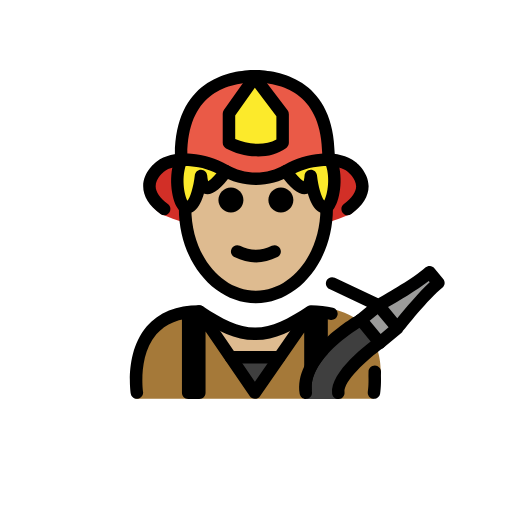
t = 0.00 s
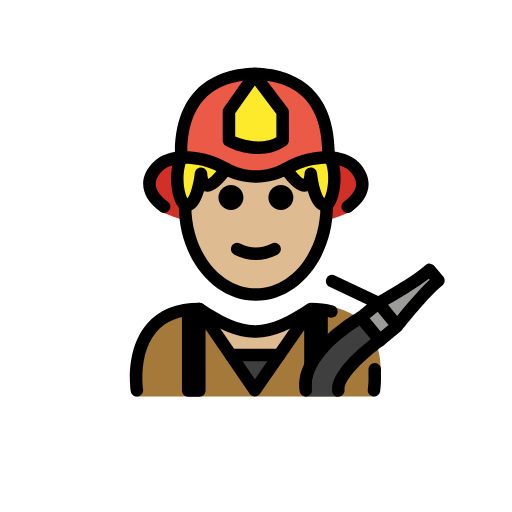
t = 0.48 s
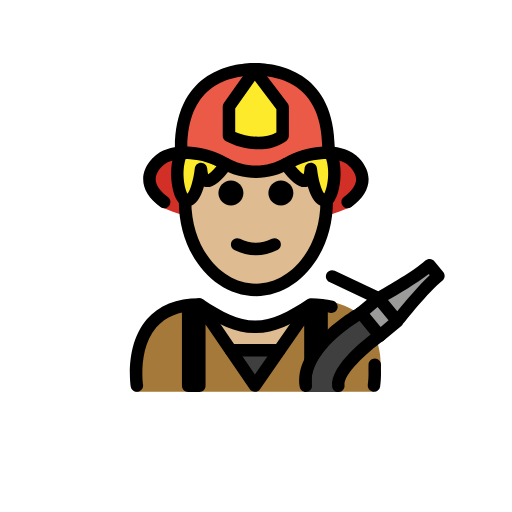
t = 1.43 s
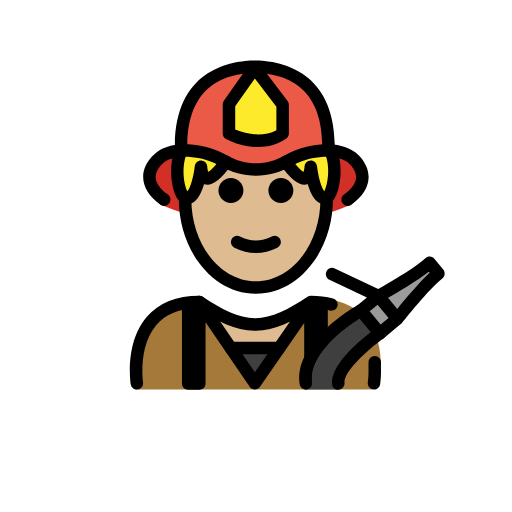
t = 1.90 s
t = 2.38 s: frame unchanged from t = 1.43 s, image omitted
t = 3.33 s: frame unchanged from t = 0.48 s, image omitted

The animated SVG that drew these frames (rendered in a browser with its animation timeline set to each time). Animation: 1 SMIL element (animateTransform=1); one cycle of 3.80 s, repeats indefinitely.

<?xml version='1.0' encoding='utf-8'?>
<svg xmlns="http://www.w3.org/2000/svg" id="emoji" viewBox="-5 -5 82 82" version="1.1" width="200" height="200" role="img">
  <title>OpenMoji: firefighter: medium-light skin tone</title><g><g id="color">
    <path fill="#A57939" d="M16.725,58.8812c0,0-2-13.5,10-13.5c3.1919,2.1279,5.9264,3.5984,9,3.5922H35.6 c3.0736,0.0062,5.7081-2.5643,8.9-4.6922c10.0682-0.5859,11.8023,7.479,11.4489,10.8872c-0.1964,1.8934-1.1178,3.683-1.049,3.7128" />
    <polygon fill="#3F3F3F" points="39.7007,52.7035 35.8107,58.5735 31.9807,52.7035" />
    <path fill="#D22F27" d="M51.8005,21.8785c-1.2424-1.0275-3.1754-1.2844-5.0366-1.156c-1.9375,0.1336-3.8314,0.7472-5.5122,1.7728 c-1.6872,1.0295-3.5154,1.5017-5.2726,1.5234c-1.7569-0.0217-3.585-0.4939-5.2722-1.5234 c-1.6809-1.0256-3.5747-1.6392-5.5122-1.7728c-1.8615-0.1284-3.7943,0.1285-5.0366,1.156c0,0-4.4856,3.4441,0.6199,7.4121 c10.1343,4.2267,20.2683,4.2267,30.4025,0.0001C56.2861,25.3226,51.8005,21.8785,51.8005,21.8785z" />
    <path fill="#EA5A47" d="M35.7608,7.2c0.0691,0,0.1399,0.0052,0.2092,0.006C36.0394,7.2052,36.1102,7.2,36.1793,7.2H35.7608z" />
    <path fill="#EA5A47" d="M35.97,7.206c-5.4277,0.062-11.719,2.5726-11.8034,12.5426l-0.2803,0.8992 c0.5991-0.0556,1.2175-0.0608,1.8293-0.0208c1.8726,0.1224,3.7029,0.6843,5.3274,1.6236c1.6307,0.9427,3.3975,1.3752,5.0955,1.3951 c1.6982-0.0199,3.4651-0.4524,5.0957-1.3951c1.6245-0.9393,3.4548-1.5012,5.3274-1.6236c0.5063-0.0331,1.0171-0.0342,1.5183-0.0035 l-0.3064-0.8749C47.689,9.7786,41.3978,7.268,35.97,7.206z" />
    <path fill="#9B9B9A" d="M63.6613,38.5923l1.43,1.72c-2.29,1.78-6.58,7.24-6.58,7.24l-3.03-3.65 C55.4813,43.9023,61.4113,40.6523,63.6613,38.5923z" />
    <rect x="53.7631" y="44.5209" width="3.6501" height="4.7436" transform="matrix(0.7694 -0.6387 0.6387 0.7694 -17.1349 46.3176)" fill="#9B9B9A" />
    <path fill="#3F3F3F" d="M52.6713,46.2323l3.03,3.65c0,0-6.98,5.92-6.65,9.01h-5.21 C42.8713,52.7623,52.6713,46.2323,52.6713,46.2323z" />
    <path fill="#FCEA2B" d="M31.6701,17.8821v-4.6824l4.1171-5.8178l4.4789,5.8962v4.604 C37.7311,19.7487,33.8896,19.0632,31.6701,17.8821z" />
  </g>
  <g id="skin">
    <path fill="#debb90" d="M44.6607,45.0435l0.06,0.09l-5.02,7.57h-7.72l-5.06-7.75c3.15,2.1,5.86,3.56,8.88,3.59 c0.01,0,0.02,0,0.03,0h0.09C38.9007,48.5135,41.5707,47.0935,44.6607,45.0435z" />
    <path fill="#debb90" d="M35.7608,23.6457c2.8407,0,9.4021-3.0962,9.4021-3.0962c1.2226,2.2621,1.9365,4.989,1.9365,7.9244 c0,7.8276-5.0765,14.1732-11.3386,14.1732s-11.3386-6.3456-11.3386-14.1732c0-2.915,0.704-5.6244,1.911-7.8772 C26.3332,20.5967,32.9201,23.6457,35.7608,23.6457z" />
  </g>
  <g id="hair">
    <path fill="#fcea2b" d="M30.9807,22.4223c-1.4187,1.9337-3.748,4.4784-4.013,0.7735c0,0-0.5485,5.2657-2.3966,4.9999 c-0.9568-0.0001-2.1388-4.4453-0.7565-7.5979" />
    <path fill="#fcea2b" d="M47.707,20.5978c1.3823,3.1526,0.2003,7.5978-0.7565,7.5979c-1.848,0.2658-2.3966-4.9999-2.3966-4.9999 c-0.2649,3.7049-2.5943,1.1602-4.013-0.7735" />
  </g>
  <g id="skin-shadow" />
  <g id="line">
    <path d="M41.9832,27.0189c0,1.1045-0.8965,2-2,2s-2-0.8955-2-2c0-1.1035,0.8965-2,2-2S41.9832,25.9154,41.9832,27.0189" />
    <path d="M33.9832,27.0189c0,1.1045-0.8965,2-2,2s-2-0.8955-2-2c0-1.1035,0.8965-2,2-2S33.9832,25.9154,33.9832,27.0189" />
    <path d="M35.9831,37.0213c-1.1519,0-2.3037-0.2861-3.4473-0.8579c-0.4941-0.2471-0.6943-0.8476-0.4472-1.3418 c0.2466-0.4936,0.8462-0.6943,1.3418-0.4473c1.7177,0.8594,3.3877,0.8594,5.1054,0c0.4947-0.247,1.0948-0.0463,1.3418,0.4473 c0.2471,0.4942,0.0469,1.0947-0.4472,1.3418C38.2868,36.7352,37.135,37.0213,35.9831,37.0213z" />
    <path d="M35.9834,43.5527c-6.8037,0-12.3389-6.8066-12.3389-15.1728c0-0.5523,0.4473-1,1-1c0.5528,0,1,0.4477,1,1 c0,7.2637,4.6377,13.1728,10.3389,13.1728c5.7002,0,10.3379-5.9091,10.3379-13.1728c0-0.5523,0.4473-1,1-1s1,0.4477,1,1 C48.3213,36.7461,42.7861,43.5527,35.9834,43.5527z" />
    <path d="M16.9209,58.8711c-0.4844,0-0.9102-0.3525-0.9863-0.8467c-0.041-0.2695-0.9727-6.6328,2.581-10.7754 c1.9229-2.2412,4.751-3.3769,8.4073-3.3769c0.1972,0,0.3906,0.0586,0.5546,0.1679c3.1534,2.1016,5.6602,3.4092,8.3829,3.4239 c2.7236-0.0137,5.2304-1.3213,8.3828-3.4239c0.164-0.1093,0.3574-0.1679,0.5547-0.1679c1.2753,0,2.4638,0.1406,3.5332,0.4179 c0.5341,0.1387,0.8554,0.6836,0.7168,1.2188c-0.1387,0.5342-0.6846,0.8584-1.2188,0.7168 c-0.8242-0.2129-1.7422-0.3311-2.7344-0.3506c-3.3086,2.1846-6.0254,3.5449-9.1259,3.5879c-0.0215,0.001-0.043,0.001-0.0645,0.001 c-0.0078,0-0.0137,0-0.0205,0h-0.0459c-0.0156-0.001-0.0274-0.001-0.042,0c-0.0146,0-0.0293,0-0.0439-0.001 c-3.0987-0.043-5.8165-1.4033-9.126-3.5879c-2.8965,0.0566-5.1104,0.9541-6.586,2.6689c-2.956,3.4366-2.1377,9.1202-2.1289,9.1778 c0.083,0.5449-0.292,1.0547-0.8379,1.1387C17.0225,58.8682,16.9717,58.8711,16.9209,58.8711z" />
    <path d="M36.3389,20.0459c-1.8516,0-3.708-0.52-5.1387-1.2808c-0.3262-0.1733-0.5303-0.5131-0.5303-0.8828v-4.6826 c0-0.207,0.0645-0.4087,0.1836-0.5776l4.1172-5.8179c0.1846-0.2603,0.4814-0.417,0.7998-0.4224 c0.3242-0.0151,0.6211,0.1416,0.8125,0.3951l4.4785,5.8964c0.1328,0.1744,0.2041,0.3868,0.2041,0.605v4.604 c0,0.3179-0.1513,0.6167-0.4072,0.8052C39.5459,19.6543,37.9443,20.0459,36.3389,20.0459z M32.6699,17.2559 c1.9932,0.8754,4.7315,1.1489,6.5957,0.0854v-3.7261l-3.4502-4.5424l-3.1455,4.4448V17.2559z" />
    <path d="M47.5,45.0698v6.6c-1.57,1.72-2.79,3.76-2.56,5.84c-0.15,0.04-0.3,0.04-0.45,0c-0.45-0.11-0.77-0.51-0.77-0.97v-8.3 l-7.08,10.21c-0.19,0.27-0.5,0.43-0.83,0.43s-0.64-0.16-0.82-0.44l-7.07-10.33v9.81c0,0.55-0.44,1-1,1h-1.78c-0.55,0-1-0.45-1-1 v-12.87c0-0.55,0.45-1,1-1c0.36,0,0.67,0.18,0.85,0.46c0.11-0.28,0.34-0.5,0.64-0.59c0.41-0.13,0.87,0.03,1.12,0.39l8.07,11.81 l8.08-11.64c0.25-0.36,0.7-0.52,1.12-0.39c0.26,0.09,0.48,0.27,0.59,0.51c0.17-0.3101,0.5-0.53,0.89-0.53 C47.05,44.0698,47.5,44.5198,47.5,45.0698z" />
    <path d="M39.7021,53.2217h-7.7187c-0.5527,0-1-0.4473-1-1c0-0.5528,0.4473-1,1-1h7.7187c0.5528,0,1,0.4472,1,1 C40.7021,52.7744,40.2549,53.2217,39.7021,53.2217z" />
    <path d="M47.6182,20.7485c-0.5489,0-0.9952-0.4419-1-0.9917c-0.0801-9.4179-5.8692-11.499-10.8037-11.5556 c-4.9346,0.0566-10.7237,2.1377-10.8038,11.5556c-0.0048,0.5523-0.4658,1.0127-1.0087,0.9917 c-0.5518-0.0048-0.9961-0.456-0.9913-1.0083C23.1104,8.0679,31.3535,6.3403,35.4717,6.209 c0.0439-0.0059,0.0888-0.0088,0.1338-0.0088h0.4179c0.045,0,0.0899,0.0029,0.1338,0.0088 c4.1182,0.1313,12.3614,1.8589,12.461,13.5312c0.0048,0.5523-0.4395,1.0035-0.9912,1.0083 C47.624,20.7485,47.6211,20.7485,47.6182,20.7485z" />
    <path d="M47.0371,29.2061c-0.4355,0-0.8545-0.1495-1.2256-0.439c-0.7226-0.5635-1.2011-1.6753-1.5127-2.7598 c-0.0175,0.0054-0.0351,0.0108-0.0537,0.0161c-1.1855,0.3457-2.5097-0.5849-4.2881-3.0097 c-0.3261-0.4453-0.2304-1.0713,0.2149-1.398c0.4463-0.3261,1.0713-0.2295,1.3984,0.2154c1.1192,1.5258,1.7744,2.0249,2.0576,2.1855 c0.0518-0.1519,0.1172-0.4253,0.1514-0.8921c0.0361-0.5171,0.4619-0.9194,0.9805-0.9282c0.0058,0,0.0117,0,0.0166,0 c0.5107,0,0.9414,0.3857,0.9941,0.8955c0.1807,1.7124,0.7334,3.561,1.1787,4.0254c0.4903-0.8779,1.0645-3.8364,0.0645-6.1182 c-0.2217-0.5058,0.0088-1.0957,0.5146-1.3174c0.5098-0.2197,1.0957,0.0098,1.3174,0.5147c1.2461,2.8442,0.665,6.6509-0.2998,8.1279 c-0.4365,0.6675-0.9277,0.8457-1.2891,0.8692C47.1836,29.2012,47.1104,29.2061,47.0371,29.2061z M47.0605,27.2051 c0.004,0.0024,0.0088,0.0044,0.0137,0.0063c0.0459-0.0063,0.0508-0.0156,0.0977-0.0156 C47.1318,27.1958,47.0947,27.1992,47.0605,27.2051z M43.5527,24.1821L43.5527,24.1821L43.5527,24.1821z M43.7939,24.0903 L43.7939,24.0903L43.7939,24.0903z" />
    <path d="M24.9287,29.2061c-0.0732,0-0.1465-0.0049-0.2197-0.0127c-0.3613-0.0235-0.8526-0.2017-1.2881-0.8692 c-0.9658-1.4775-1.5469-5.2846-0.2998-8.1284c0.2217-0.5054,0.8076-0.7358,1.3174-0.5142 c0.5058,0.2222,0.7363,0.8121,0.5146,1.3179c-1.0078,2.2974-0.417,5.2827,0.0752,6.1367c0.416-0.4174,0.9863-2.3017,1.168-4.0439 c0.0527-0.5103,0.4824-0.8965,0.9941-0.8965c0.0049,0,0.0108,0,0.0166,0c0.5176,0.0088,0.9444,0.4116,0.9805,0.9287 c0.0342,0.4663,0.0986,0.7402,0.1514,0.8916c0.2832-0.1606,0.9384-0.6597,2.0576-2.1855c0.3271-0.4444,0.9521-0.542,1.3984-0.2144 c0.4453,0.3267,0.541,0.9526,0.2149,1.398c-1.7793,2.4243-3.1026,3.352-4.2891,3.0092c-0.0176-0.0053-0.0361-0.0107-0.0537-0.0166 c-0.3106,1.085-0.79,2.1968-1.5127,2.7603C25.7832,29.0566,25.3643,29.2061,24.9287,29.2061z M28.4141,24.1821L28.4141,24.1821 L28.4141,24.1821z M28.1719,24.0903L28.1719,24.0903L28.1719,24.0903z" />
    <path d="M50.6758,29.4746c-0.3076,0-0.6104-0.1416-0.8067-0.4072c-0.3271-0.4448-0.2324-1.0708,0.2129-1.3985 c1.294-0.9531,1.9512-1.9043,1.9532-2.8276c0.0019-1.3271-1.3409-2.3398-1.3536-2.3501c-0.8769-0.687-2.3632-0.9897-4.2099-0.8662 c-1.7061,0.1113-3.3975,0.627-4.8916,1.4912c-1.6914,0.9776-3.6221,1.5064-5.585,1.5298c-1.9863-0.0234-3.917-0.5522-5.6084-1.5298 c-1.4951-0.8638-3.1865-1.3799-4.8916-1.4912c-1.8447-0.1216-3.334,0.1802-4.1865,0.8477 c-0.0371,0.0288-1.3799,1.0415-1.377,2.3681c0.002,0.9234,0.6592,1.8745,1.9532,2.8277c0.4453,0.3276,0.54,0.9536,0.2129,1.3979 c-0.3272,0.4453-0.9532,0.5381-1.3985,0.2129c-1.8408-1.356-2.7715-2.8545-2.7676-4.4541c0.0069-2.3457,2.084-3.8838,2.1729-3.9482 c1.5605-1.2232,3.8672-1.3545,5.5215-1.2481c2.0097,0.1318,4.0019,0.7388,5.7617,1.7559c1.3945,0.8061,2.9883,1.2422,4.6074,1.2612 c1.5957-0.019,3.1895-0.4551,4.583-1.2612c1.7598-1.0171,3.752-1.6241,5.7627-1.7559c1.6543-0.1094,3.961,0.0234,5.5498,1.2695 c0.0596,0.043,2.1367,1.5811,2.1446,3.9268c0.0039,1.6001-0.9268,3.0986-2.7676,4.4541 C51.0889,29.4111,50.8818,29.4746,50.6758,29.4746z" />
    <path d="M55.8301,50.8848c-0.2881,0-0.5733-0.1231-0.7705-0.3623l-3.0283-3.6543c-0.17-0.2041-0.251-0.4668-0.2266-0.7315 c0.0254-0.2637,0.1543-0.5068,0.3584-0.6758l1.5996-1.3261l-6.0029-2.8369c-0.4991-0.2364-0.7119-0.8321-0.4766-1.3321 c0.2363-0.498,0.8291-0.7138,1.332-0.4765l6.958,3.289c1.4024-0.7881,5.7569-3.2871,7.5479-4.9219 c0.2021-0.1845,0.4707-0.2744,0.7432-0.2597c0.2724,0.0195,0.5263,0.1494,0.7002,0.3603l1.4218,1.7159 c0.1729,0.208,0.2539,0.4775,0.2246,0.746c-0.0293,0.2686-0.166,0.5147-0.3798,0.6807c-2.1045,1.6387-6.1407,6.7383-6.3936,7.0596 c-0.0381,0.0498-0.082,0.0976-0.1309,0.1416l0,0l-0.0009,0.001c-0.0108,0.0097-0.0215,0.0185-0.0332,0.0283l-2.8057,2.3242 C56.2803,50.8096,56.0547,50.8848,55.8301,50.8848z M54.209,46.3623l1.7519,2.1143l1.2696-1.0518l-1.752-2.1143L54.209,46.3623z M57.1455,44.1875l1.4805,1.7861c1.1758-1.4482,3.4511-4.1728,5.1943-5.7812l-0.1543-0.1865 C61.751,41.502,58.7354,43.2803,57.1455,44.1875z" />
    <path d="M53.29,47.0998c-0.06,0.03-3.34,1.91-5.79,4.5699c-1.57,1.72-2.79,3.76-2.56,5.84c0,0.07,0.01,0.15,0.02,0.22 c0.09,0.55-0.28,1.06-0.83,1.15c-0.05,0.01-0.1,0.01-0.16,0.01c-0.48,0-0.9-0.35-0.98-0.84c-0.24-1.52,0.08-3,0.73-4.36 c0.86-1.83,2.3101-3.47,3.78-4.81c2.28-2.08,4.61-3.41,4.81-3.52c0.48-0.27,1.09-0.1,1.36,0.38 C53.94,46.2198,53.77,46.8298,53.29,47.0998z" />
    <path d="M49.1816,58.9189c-0.5048,0-0.9384-0.3808-0.9931-0.8935c-0.374-3.4951,5.8174-8.0742,7.0625-8.9561 c0.4511-0.3203,1.0752-0.2148,1.3935,0.2373c0.3194,0.4502,0.2139,1.0743-0.2373,1.3936c-2.6982,1.915-6.415,5.3867-6.2304,7.1123 c0.0586,0.5498-0.3389,1.042-0.8877,1.1006C49.2529,58.917,49.2168,58.9189,49.1816,58.9189z" />
    <path d="M54.8984,58.8711c-0.0507,0-0.1015-0.0029-0.1523-0.0107c-0.5459-0.084-0.9209-0.5938-0.8379-1.1387 c0-0.0049,0.0723-0.4854,0.1006-1.2393l0.0088-0.2998c0.0068-0.2988,0.0049-0.626-0.0078-0.9775l0.0117-0.6953 c0.0107-0.5528,0.4707-0.9571,1.0195-0.9805c0.5528,0.0107,0.9912,0.4678,0.9805,1.0195l-0.0127,0.6387 c0.0137,0.3379,0.0156,0.7041,0.0088,1.0342l-0.0108,0.3359c-0.0332,0.8789-0.1181,1.4434-0.122,1.4668 C55.8086,58.5186,55.3828,58.8711,54.8984,58.8711z" />
  </g>
<animateTransform attributeName="transform" type="translate" values="0 0;0 -1.5;0 0" dur="3.8s" repeatCount="indefinite" /></g></svg>
